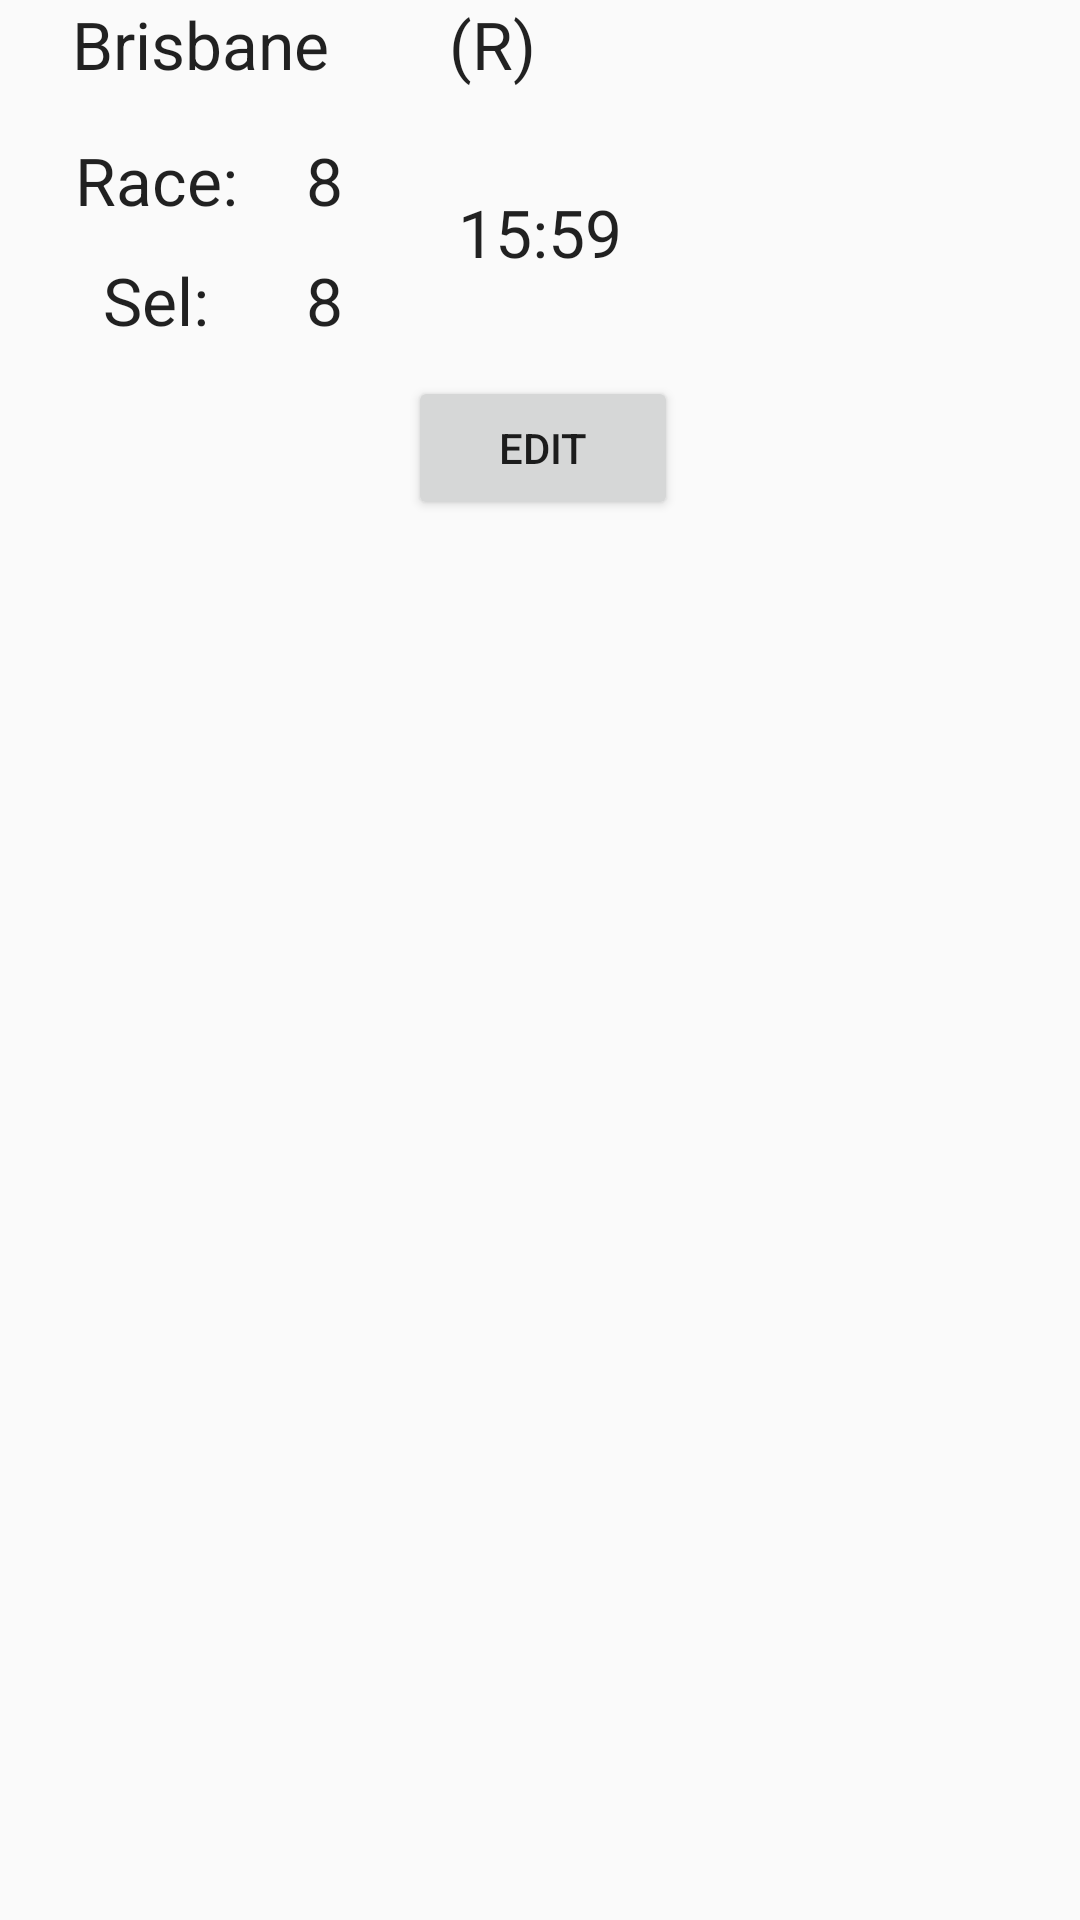

Produce the Android XML layout that renders to this screen, including the resource entries it uses.
<!-- AndroidManifest.xml: application theme AppTheme.NoActionBar -->
<!-- res/layout/fragment_detail_main.xml -->
<?xml version="1.0" encoding="utf-8"?>
<android.support.constraint.ConstraintLayout
    xmlns:android="http://schemas.android.com/apk/res/android"
    xmlns:app="http://schemas.android.com/apk/res-auto"
    xmlns:tools="http://schemas.android.com/tools"
    android:layout_width="wrap_content"
    android:layout_height="wrap_content"
    android:layout_gravity="center_vertical|top"
    android:layout_marginTop="96dp">

    <TextView
        android:text="Brisbane"
        android:layout_width="wrap_content"
        android:layout_height="wrap_content"
        android:id="@+id/tvRaceCity"
        android:textAppearance="@android:style/TextAppearance.Material.Large"
        android:gravity="center_vertical|center_horizontal"
        android:layout_marginStart="24dp"
        app:layout_constraintLeft_toLeftOf="parent"
        tools:layout_editor_absoluteY="0dp" />

    <TextView
        android:text="(R)"
        android:layout_width="wrap_content"
        android:layout_height="wrap_content"
        android:id="@+id/tvRaceCode"
        app:layout_constraintLeft_toRightOf="@+id/tvRaceCity"
        android:layout_marginStart="40dp"
        tools:layout_constraintTop_creator="1"
        app:layout_constraintTop_toTopOf="parent"
        android:textAppearance="@android:style/TextAppearance.Material.Large"
        android:gravity="center_vertical|center_horizontal" />

    <TextView
        android:text="Race:"
        android:layout_width="56dp"
        android:layout_height="24dp"
        android:id="@+id/tvRaceNoText"
        android:layout_marginStart="24dp"
        app:layout_constraintLeft_toLeftOf="parent"
        android:layout_marginTop="16dp"
        app:layout_constraintTop_toBottomOf="@+id/tvRaceCity"
        android:gravity="center_vertical|center_horizontal"
        android:textAppearance="@android:style/TextAppearance.Material.Large" />

    <TextView
        android:text="8"
        android:layout_width="24dp"
        android:layout_height="24dp"
        android:id="@+id/tvRaceNo"
        android:layout_marginStart="16dp"
        app:layout_constraintLeft_toRightOf="@+id/tvRaceNoText"
        android:layout_marginTop="16dp"
        app:layout_constraintTop_toBottomOf="@+id/tvRaceCity"
        android:gravity="center_vertical|center_horizontal"
        android:textAppearance="@android:style/TextAppearance.Material.Large" />

    <TextView
        android:text="Sel:"
        android:layout_width="56dp"
        android:layout_height="24dp"
        android:id="@+id/tvRaceSelText"
        android:layout_marginTop="16dp"
        app:layout_constraintTop_toBottomOf="@+id/tvRaceNoText"
        android:layout_marginStart="24dp"
        app:layout_constraintLeft_toLeftOf="parent"
        android:gravity="center_vertical|center_horizontal"
        android:textAppearance="@android:style/TextAppearance.Material.Large" />

    <TextView
        android:text="8"
        android:layout_width="24dp"
        android:layout_height="24dp"
        android:id="@+id/tvRaceSel"
        android:layout_marginStart="16dp"
        app:layout_constraintLeft_toRightOf="@+id/tvRaceSelText"
        android:layout_marginTop="16dp"
        app:layout_constraintTop_toBottomOf="@+id/tvRaceNo"
        android:gravity="center_vertical|center_horizontal"
        android:textAppearance="@android:style/TextAppearance.Material.Large" />

    <TextView
        android:text="15:59"
        android:layout_width="56dp"
        android:layout_height="64dp"
        android:id="@+id/tvRaceTime"
        android:layout_marginStart="32dp"
        app:layout_constraintLeft_toRightOf="@+id/tvRaceNo"
        android:gravity="center_vertical|center_horizontal"
        android:textAppearance="@android:style/TextAppearance.Material.Large"
        android:includeFontPadding="true"
        android:layout_marginTop="16dp"
        app:layout_constraintTop_toBottomOf="@+id/tvRaceCode" />

    <Button
        android:text="@string/lbl_edit"
        android:layout_width="90dp"
        android:layout_height="wrap_content"
        android:id="@+id/btnEdit"
        app:layout_constraintTop_toBottomOf="@+id/tvRaceTime"
        app:layout_constraintLeft_toRightOf="@+id/tvRaceSel"
        android:textAppearance="@android:style/TextAppearance.Material.Button"
        android:layout_marginStart="16dp"
        android:layout_marginTop="16dp" />

</android.support.constraint.ConstraintLayout>
<!-- resources referenced by this layout -->
<resources>
  <string name="lbl_edit">Edit</string>
  <style name="AppTheme.NoActionBar">
          <item name="windowActionBar">false</item>
          <item name="windowNoTitle">true</item>
          <item name="android:windowDrawsSystemBarBackgrounds">true</item>
          <item name="android:statusBarColor">@android:color/transparent</item>
      </style>
</resources>
